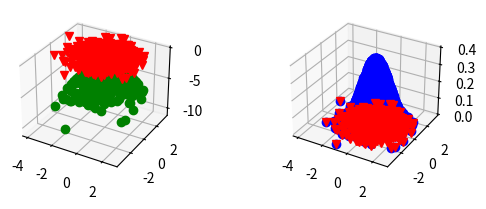

Generate this figure with matplotlib:
import numpy as np
import math
from  matplotlib import pyplot as plt
from mpl_toolkits.mplot3d import Axes3D


def sample_gen(mu,sig,num_of_sample):
    '''
        :param mu: Mean vector
        :param sig: Covariance Matrix
        :param num_of_sample: Number of samples to be generated
        :return: Samples generated (Each column vector of matrix represents each sample data)
    '''
    return np.random.multivariate_normal(mu,sig,num_of_sample).T

def pdf_normal(vec,mu,sig):
    '''
        :param vec: Input data vector
        :param mu: mean vector
        :param sig: covariance matrix
        :return: probability density value
    '''
    det=np.linalg.det(sig)
    dim, = vec.shape
    sig_inv = np.linalg.inv(sig)
    f=(1.0/(math.sqrt(2*math.pi)*math.pow(det,dim/2.0)))*math.exp((-1/2)*np.matmul((vec-mu).T,np.matmul(sig_inv,(vec-mu))))
    return f

def norm_density_dis_fn(vec,mu,sig,prior_prob):
    det=np.linalg.det(sig)
    sig_inv=np.linalg.inv(sig)
    dim,=vec.shape
    f=(-1.0/2)*np.matmul((vec-mu).T,np.matmul(sig_inv,(vec-mu)))-(dim/2.0)*math.log(2.0*math.pi,math.e)-(1.0/2.0)*math.log(det,math.e)+math.log(prior_prob,math.e)
    return f
if __name__== '__main__':
    mu=[0,0]
    sig=[[1,0],[0,1]]
    z=sample_gen(mu,sig,1000)
    x,y=z[0],z[1]
    prob1=[]
    prob2=[]
    for val in z.T:
        prob1.append(norm_density_dis_fn(val,mu,sig,0.98))
        prob2.append(pdf_normal(val, mu, sig))


    fig = plt.figure()
    ax1 = fig.add_subplot(221, projection='3d')
    ax2 = fig.add_subplot(222, projection='3d')
    ax1.plot(x, y,prob1,'go')
    ax1.plot(x, y, 'rv')
    ax2.plot(x, y, prob2, 'bo')
    ax2.plot(x,y,'rv')
    plt.show()
